Run: headless pygame with SDL's dummy video driver; simulated clock (each Clock.tick advances the game by its frame time, no real sleeping); random seed 0; keys injected as events and as key.get_pressed() state; no mouse input; restart key SPACE tapped at the start of phases 3 and 4.
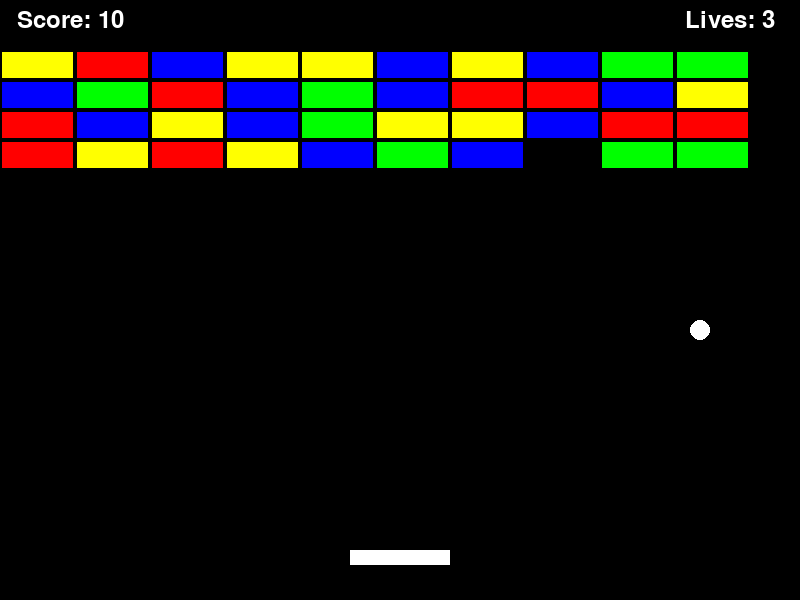
Frame 1 of 4 · flips 1–60 · no input
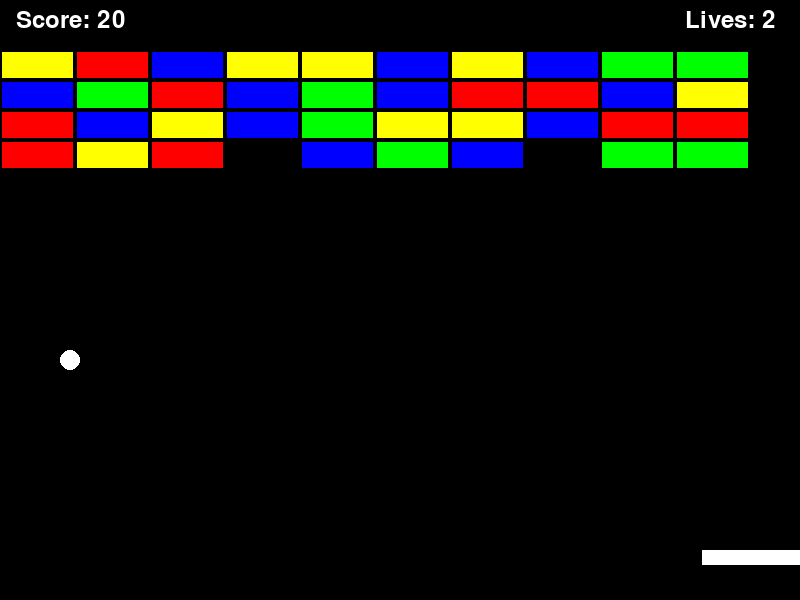
Frame 2 of 4 · flips 61–180 · tapped SPACE, RETURN · held RIGHT (→), D
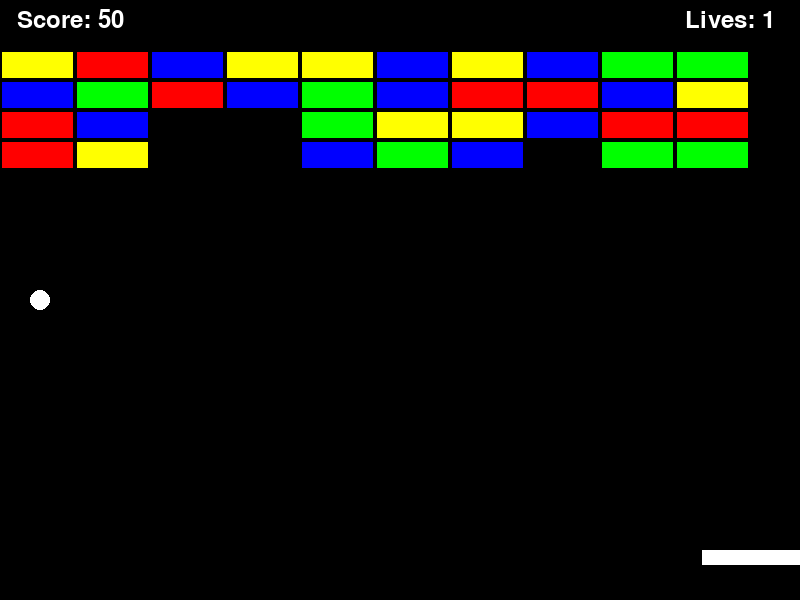
Frame 3 of 4 · flips 181–300 · tapped SPACE · held DOWN (↓), S
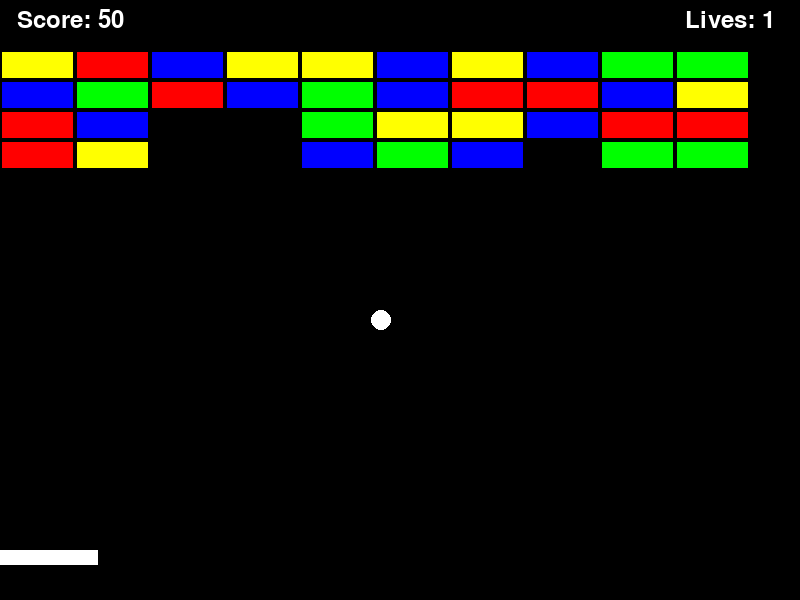
Frame 4 of 4 · flips 301–420 · tapped SPACE · held LEFT (←), A, UP (↑), W

The pygame program that drew these frames:

import pygame
import sys
import random

# Initialize Pygame
pygame.init()

# Constants
WIDTH, HEIGHT = 800, 600
PADDLE_WIDTH, PADDLE_HEIGHT = 100, 15
BALL_RADIUS = 10
BRICK_WIDTH, BRICK_HEIGHT = 75, 30
FPS = 60

# Colors
WHITE = (255, 255, 255)
BLACK = (0, 0, 0)
RED = (255, 0, 0)
GREEN = (0, 255, 0)
BLUE = (0, 0, 255)
YELLOW = (255, 255, 0)
COLORS = [RED, GREEN, BLUE, YELLOW]

# Set up the display
screen = pygame.display.set_mode((WIDTH, HEIGHT))
pygame.display.set_caption("Breakout")
clock = pygame.time.Clock()

# Game objects
class Paddle:
    def __init__(self):
        self.rect = pygame.Rect(WIDTH // 2 - PADDLE_WIDTH // 2, 
                               HEIGHT - 50, 
                               PADDLE_WIDTH, PADDLE_HEIGHT)
        self.speed = 8
        
    def move(self, direction):
        if direction == "left" and self.rect.left > 0:
            self.rect.x -= self.speed
        if direction == "right" and self.rect.right < WIDTH:
            self.rect.x += self.speed
            
    def draw(self):
        pygame.draw.rect(screen, WHITE, self.rect)

class Ball:
    def __init__(self):
        self.reset()
        
    def reset(self):
        self.x = WIDTH // 2
        self.y = HEIGHT // 2
        self.radius = BALL_RADIUS
        self.dx = random.choice([-5, 5])
        self.dy = -5
        
    def move(self):
        self.x += self.dx
        self.y += self.dy
        
        # Wall collision
        if self.x <= self.radius or self.x >= WIDTH - self.radius:
            self.dx *= -1
        if self.y <= self.radius:
            self.dy *= -1
            
    def draw(self):
        pygame.draw.circle(screen, WHITE, (int(self.x), int(self.y)), self.radius)

class Brick:
    def __init__(self, x, y, color):
        self.rect = pygame.Rect(x, y, BRICK_WIDTH, BRICK_HEIGHT)
        self.color = color
        self.active = True
        
    def draw(self):
        if self.active:
            pygame.draw.rect(screen, self.color, self.rect)
            pygame.draw.rect(screen, BLACK, self.rect, 2)

# Game setup
def setup_bricks():
    bricks = []
    rows = 4
    cols = WIDTH // BRICK_WIDTH
    
    for row in range(rows):
        for col in range(cols):
            if col * BRICK_WIDTH < WIDTH:
                brick = Brick(col * BRICK_WIDTH, 
                             row * BRICK_HEIGHT + 50, 
                             random.choice(COLORS))
                bricks.append(brick)
    return bricks

def check_collision(ball, paddle, bricks):
    # Paddle collision
    if (ball.y + ball.radius >= paddle.rect.top and 
        ball.x >= paddle.rect.left and 
        ball.x <= paddle.rect.right):
        ball.dy *= -1
        # Add some angle variation based on where it hits the paddle
        ball.dx = (ball.x - paddle.rect.centerx) * 0.05
        
    # Brick collision
    for brick in bricks:
        if brick.active and brick.rect.collidepoint(ball.x, ball.y):
            brick.active = False
            ball.dy *= -1
            return True
    return False

def draw_text(text, size, x, y):
    font = pygame.font.Font(None, size)
    text_surface = font.render(text, True, WHITE)
    text_rect = text_surface.get_rect(center=(x, y))
    screen.blit(text_surface, text_rect)

def main():
    paddle = Paddle()
    ball = Ball()
    bricks = setup_bricks()
    lives = 3
    score = 0
    game_over = False
    running = True
    
    while running:
        # Event handling
        for event in pygame.event.get():
            if event.type == pygame.QUIT:
                running = False
            if event.type == pygame.KEYDOWN:
                if event.key == pygame.K_SPACE and game_over:
                    # Reset game
                    paddle = Paddle()
                    ball = Ball()
                    bricks = setup_bricks()
                    lives = 3
                    score = 0
                    game_over = False
        
        if not game_over:
            # Paddle movement
            keys = pygame.key.get_pressed()
            if keys[pygame.K_LEFT]:
                paddle.move("left")
            if keys[pygame.K_RIGHT]:
                paddle.move("right")
            
            # Ball movement
            ball.move()
            
            # Check collisions
            if check_collision(ball, paddle, bricks):
                score += 10
            
            # Check if ball is out of bounds
            if ball.y >= HEIGHT:
                lives -= 1
                if lives <= 0:
                    game_over = True
                else:
                    ball.reset()
            
            # Check if all bricks are destroyed
            if all(not brick.active for brick in bricks):
                bricks = setup_bricks()
                ball.reset()
        
        # Drawing
        screen.fill(BLACK)
        
        if game_over:
            draw_text("GAME OVER", 64, WIDTH // 2, HEIGHT // 2 - 50)
            draw_text(f"Final Score: {score}", 36, WIDTH // 2, HEIGHT // 2 + 20)
            draw_text("Press SPACE to play again", 36, WIDTH // 2, HEIGHT // 2 + 70)
        else:
            paddle.draw()
            ball.draw()
            for brick in bricks:
                brick.draw()
            
            # Draw score and lives
            draw_text(f"Score: {score}", 36, 70, 20)
            draw_text(f"Lives: {lives}", 36, WIDTH - 70, 20)
        
        pygame.display.flip()
        clock.tick(FPS)
    
    pygame.quit()
    sys.exit()

if __name__ == "__main__":
    main()
